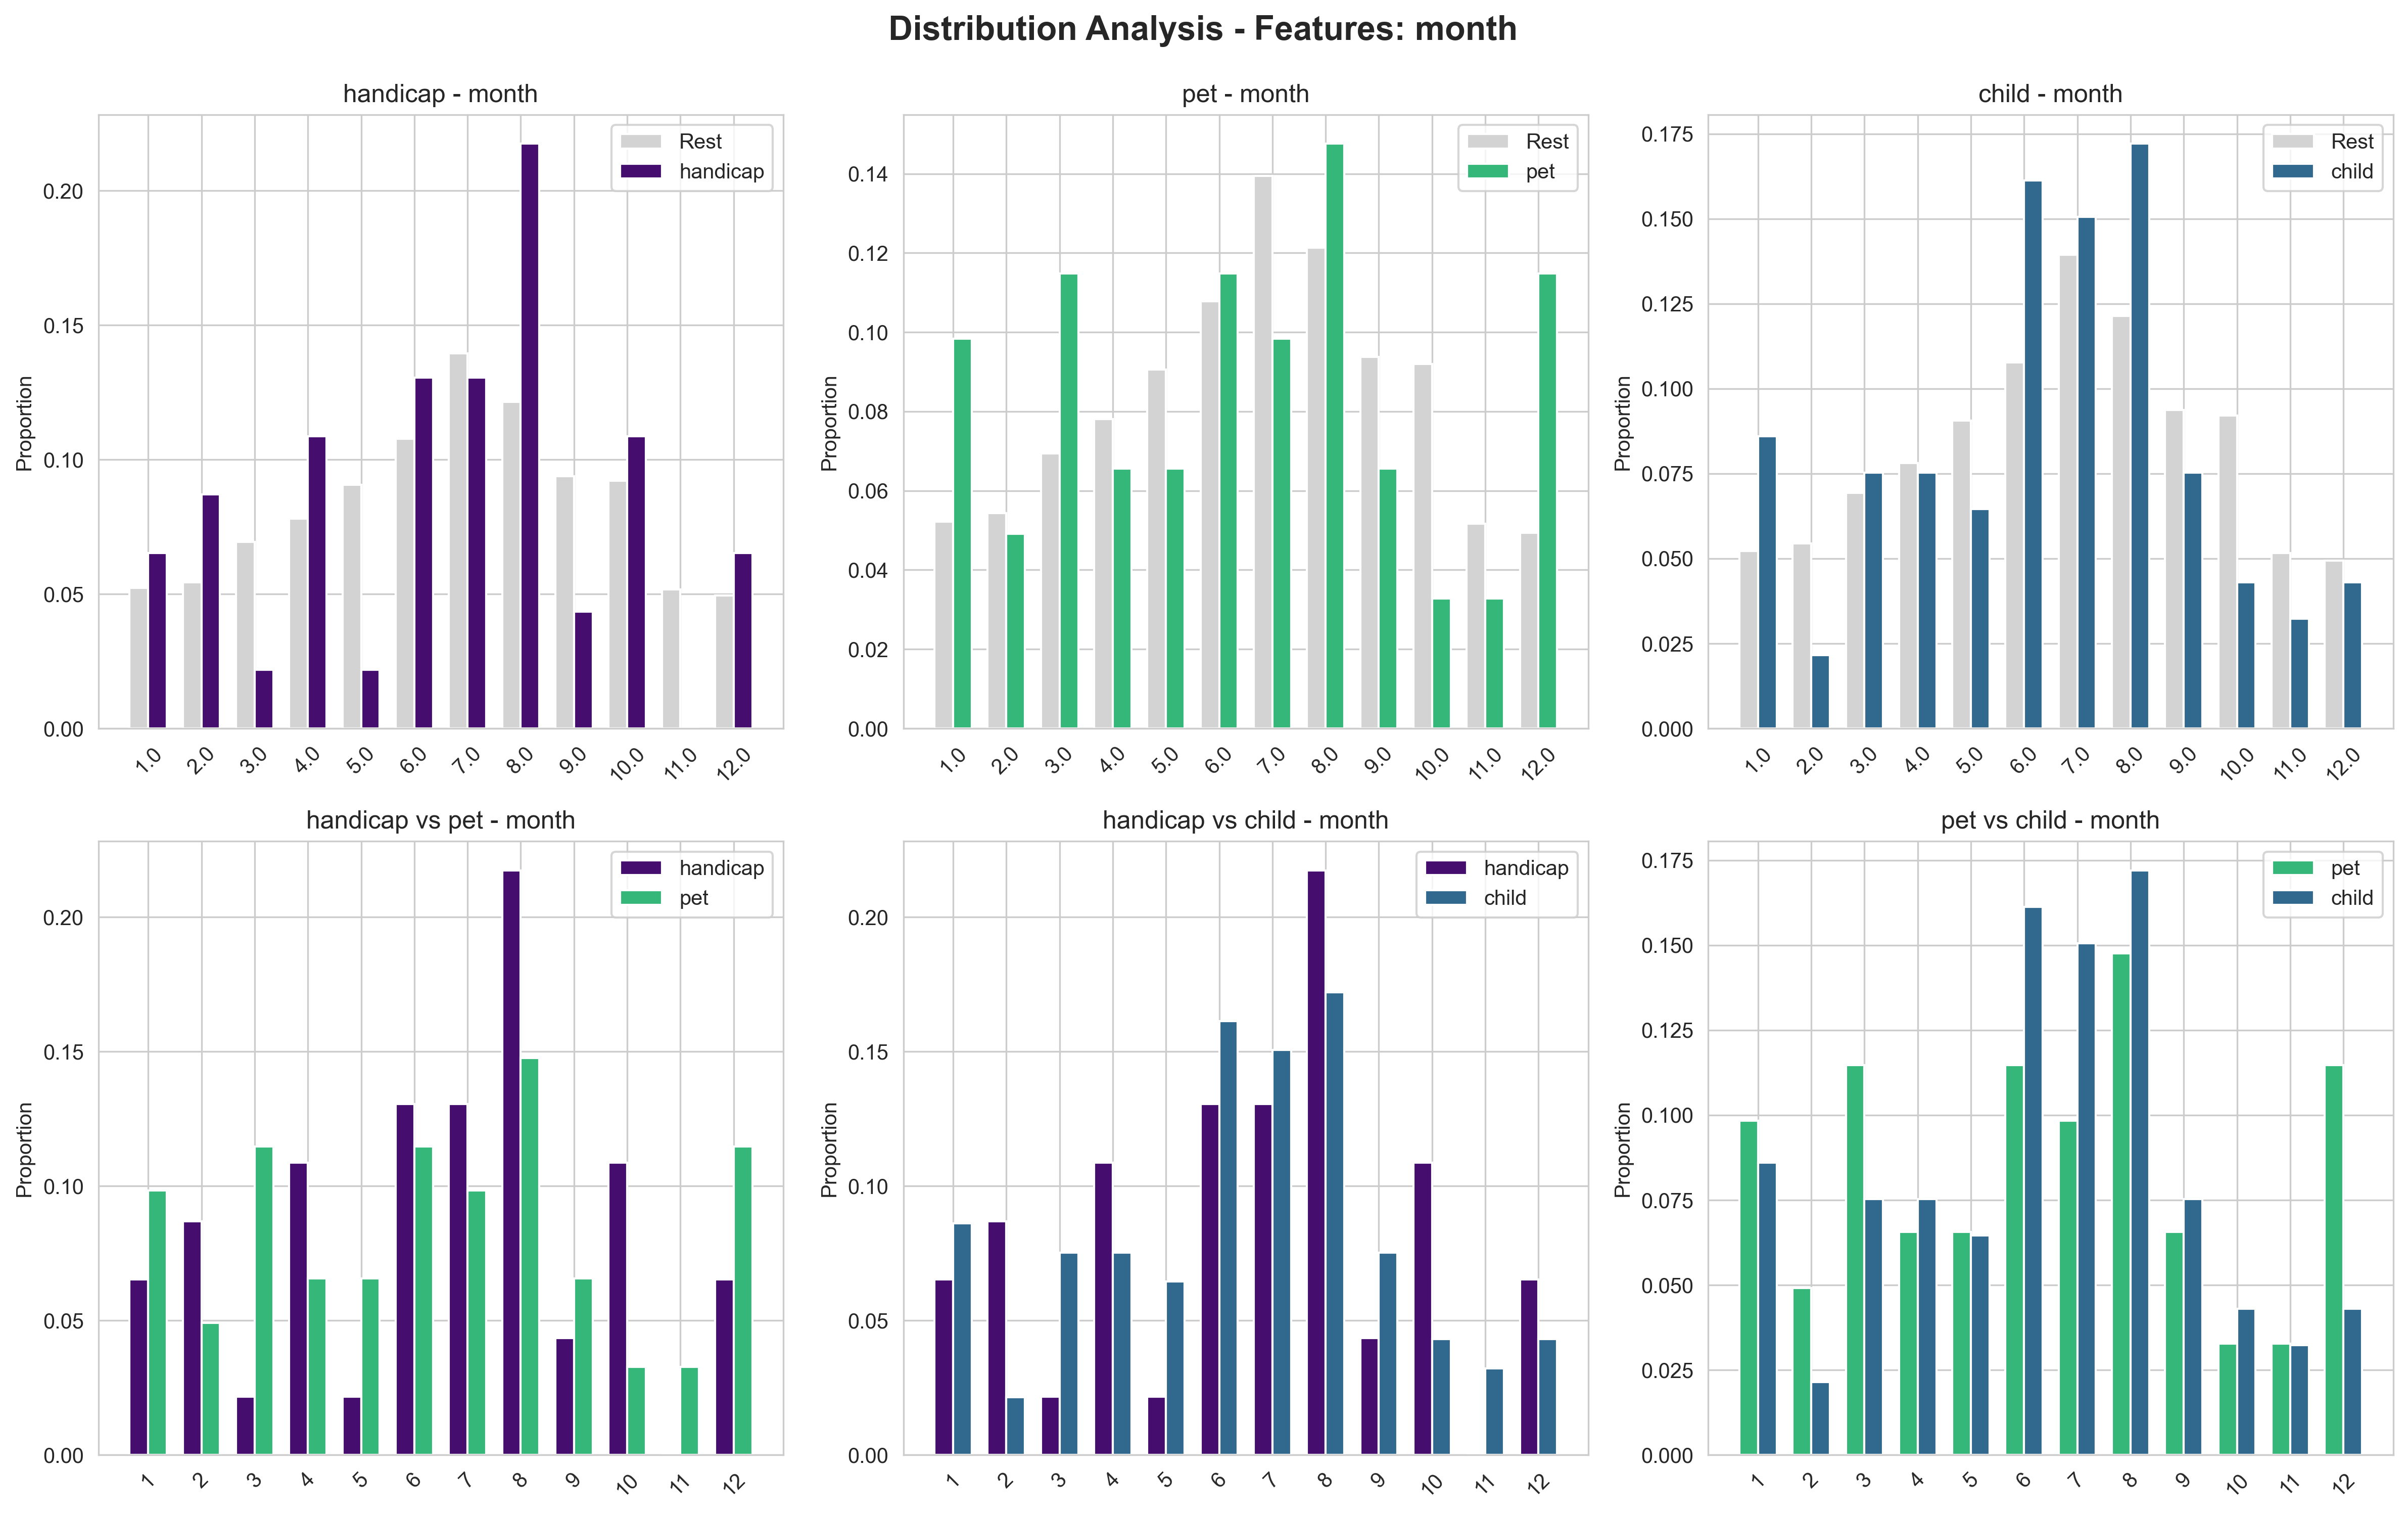

The file beside this chart, header and first rows:
comparison_type, category, category2, feature, feature_value, proportion_cat1, proportion_cat2, difference, kl_divergence, js_divergence, chi_square_distance, hellinger_distance
category_vs_rest, handicap, rest, month, 1.0, 0.0652, 0.0522, 0.013, 0.6629, 0.0524, 0.2879, 0.2472
category_vs_rest, handicap, rest, month, 2.0, 0.087, 0.0544, 0.0326, 0.6629, 0.0524, 0.2879, 0.2472
category_vs_rest, handicap, rest, month, 3.0, 0.0217, 0.0694, -0.0476, 0.6629, 0.0524, 0.2879, 0.2472
category_vs_rest, handicap, rest, month, 4.0, 0.1087, 0.0781, 0.0306, 0.6629, 0.0524, 0.2879, 0.2472
category_vs_rest, handicap, rest, month, 5.0, 0.0217, 0.0906, -0.0689, 0.6629, 0.0524, 0.2879, 0.2472
category_vs_rest, handicap, rest, month, 6.0, 0.1304, 0.1078, 0.0227, 0.6629, 0.0524, 0.2879, 0.2472
category_vs_rest, handicap, rest, month, 7.0, 0.1304, 0.1394, -0.009, 0.6629, 0.0524, 0.2879, 0.2472
category_vs_rest, handicap, rest, month, 8.0, 0.2174, 0.1213, 0.0961, 0.6629, 0.0524, 0.2879, 0.2472
category_vs_rest, handicap, rest, month, 9.0, 0.0435, 0.0938, -0.0503, 0.6629, 0.0524, 0.2879, 0.2472
category_vs_rest, handicap, rest, month, 10.0, 0.1087, 0.092, 0.0167, 0.6629, 0.0524, 0.2879, 0.2472
category_vs_rest, handicap, rest, month, 11.0, 0.0, 0.0517, -0.0517, 0.6629, 0.0524, 0.2879, 0.2472
category_vs_rest, handicap, rest, month, 12.0, 0.0652, 0.0494, 0.0158, 0.6629, 0.0524, 0.2879, 0.2472
category_vs_rest, pet, rest, month, 1.0, 0.0984, 0.0522, 0.0462, 0.1088, 0.0266, 0.2381, 0.164
category_vs_rest, pet, rest, month, 2.0, 0.0492, 0.0544, -0.0052, 0.1088, 0.0266, 0.2381, 0.164
category_vs_rest, pet, rest, month, 3.0, 0.1148, 0.0694, 0.0454, 0.1088, 0.0266, 0.2381, 0.164
category_vs_rest, pet, rest, month, 4.0, 0.0656, 0.0781, -0.0125, 0.1088, 0.0266, 0.2381, 0.164
category_vs_rest, pet, rest, month, 5.0, 0.0656, 0.0906, -0.025, 0.1088, 0.0266, 0.2381, 0.164
category_vs_rest, pet, rest, month, 6.0, 0.1148, 0.1078, 0.007, 0.1088, 0.0266, 0.2381, 0.164
category_vs_rest, pet, rest, month, 7.0, 0.0984, 0.1394, -0.041, 0.1088, 0.0266, 0.2381, 0.164
category_vs_rest, pet, rest, month, 8.0, 0.1475, 0.1213, 0.0262, 0.1088, 0.0266, 0.2381, 0.164
category_vs_rest, pet, rest, month, 9.0, 0.0656, 0.0938, -0.0282, 0.1088, 0.0266, 0.2381, 0.164
category_vs_rest, pet, rest, month, 10.0, 0.0328, 0.092, -0.0592, 0.1088, 0.0266, 0.2381, 0.164
category_vs_rest, pet, rest, month, 11.0, 0.0328, 0.0517, -0.0189, 0.1088, 0.0266, 0.2381, 0.164
category_vs_rest, pet, rest, month, 12.0, 0.1148, 0.0494, 0.0653, 0.1088, 0.0266, 0.2381, 0.164
category_vs_rest, child, rest, month, 1.0, 0.086, 0.0522, 0.0339, 0.0742, 0.0182, 0.1365, 0.1356
category_vs_rest, child, rest, month, 2.0, 0.0215, 0.0544, -0.0329, 0.0742, 0.0182, 0.1365, 0.1356
category_vs_rest, child, rest, month, 3.0, 0.0753, 0.0694, 0.0059, 0.0742, 0.0182, 0.1365, 0.1356
category_vs_rest, child, rest, month, 4.0, 0.0753, 0.0781, -0.0028, 0.0742, 0.0182, 0.1365, 0.1356
category_vs_rest, child, rest, month, 5.0, 0.0645, 0.0906, -0.0261, 0.0742, 0.0182, 0.1365, 0.1356
category_vs_rest, child, rest, month, 6.0, 0.1613, 0.1078, 0.0535, 0.0742, 0.0182, 0.1365, 0.1356
category_vs_rest, child, rest, month, 7.0, 0.1505, 0.1394, 0.0111, 0.0742, 0.0182, 0.1365, 0.1356
category_vs_rest, child, rest, month, 8.0, 0.172, 0.1213, 0.0507, 0.0742, 0.0182, 0.1365, 0.1356
category_vs_rest, child, rest, month, 9.0, 0.0753, 0.0938, -0.0185, 0.0742, 0.0182, 0.1365, 0.1356
category_vs_rest, child, rest, month, 10.0, 0.043, 0.092, -0.049, 0.0742, 0.0182, 0.1365, 0.1356
category_vs_rest, child, rest, month, 11.0, 0.0323, 0.0517, -0.0194, 0.0742, 0.0182, 0.1365, 0.1356
category_vs_rest, child, rest, month, 12.0, 0.043, 0.0494, -0.0064, 0.0742, 0.0182, 0.1365, 0.1356
category_vs_category, handicap, pet, month, 1.0, 0.0652, 0.0984, -0.0331, 0.5346, 0.0616, 0.4563, 0.2609
category_vs_category, handicap, pet, month, 2.0, 0.087, 0.0492, 0.0378, 0.5346, 0.0616, 0.4563, 0.2609
category_vs_category, handicap, pet, month, 3.0, 0.0217, 0.1148, -0.093, 0.5346, 0.0616, 0.4563, 0.2609
category_vs_category, handicap, pet, month, 4.0, 0.1087, 0.0656, 0.0431, 0.5346, 0.0616, 0.4563, 0.2609
category_vs_category, handicap, pet, month, 5.0, 0.0217, 0.0656, -0.0438, 0.5346, 0.0616, 0.4563, 0.2609
category_vs_category, handicap, pet, month, 6.0, 0.1304, 0.1148, 0.0157, 0.5346, 0.0616, 0.4563, 0.2609
category_vs_category, handicap, pet, month, 7.0, 0.1304, 0.0984, 0.0321, 0.5346, 0.0616, 0.4563, 0.2609
category_vs_category, handicap, pet, month, 8.0, 0.2174, 0.1475, 0.0699, 0.5346, 0.0616, 0.4563, 0.2609
category_vs_category, handicap, pet, month, 9.0, 0.0435, 0.0656, -0.0221, 0.5346, 0.0616, 0.4563, 0.2609
category_vs_category, handicap, pet, month, 10.0, 0.1087, 0.0328, 0.0759, 0.5346, 0.0616, 0.4563, 0.2609
category_vs_category, handicap, pet, month, 11.0, 0.0, 0.0328, -0.0328, 0.5346, 0.0616, 0.4563, 0.2609
category_vs_category, handicap, pet, month, 12.0, 0.0652, 0.1148, -0.0495, 0.5346, 0.0616, 0.4563, 0.2609
category_vs_category, handicap, child, month, 1.0, 0.0652, 0.086, -0.0208, 0.4811, 0.0505, 0.4635, 0.2375
category_vs_category, handicap, child, month, 2.0, 0.087, 0.0215, 0.0655, 0.4811, 0.0505, 0.4635, 0.2375
category_vs_category, handicap, child, month, 3.0, 0.0217, 0.0753, -0.0535, 0.4811, 0.0505, 0.4635, 0.2375
category_vs_category, handicap, child, month, 4.0, 0.1087, 0.0753, 0.0334, 0.4811, 0.0505, 0.4635, 0.2375
category_vs_category, handicap, child, month, 5.0, 0.0217, 0.0645, -0.0428, 0.4811, 0.0505, 0.4635, 0.2375
category_vs_category, handicap, child, month, 6.0, 0.1304, 0.1613, -0.0309, 0.4811, 0.0505, 0.4635, 0.2375
category_vs_category, handicap, child, month, 7.0, 0.1304, 0.1505, -0.0201, 0.4811, 0.0505, 0.4635, 0.2375
category_vs_category, handicap, child, month, 8.0, 0.2174, 0.172, 0.0453, 0.4811, 0.0505, 0.4635, 0.2375
category_vs_category, handicap, child, month, 9.0, 0.0435, 0.0753, -0.0318, 0.4811, 0.0505, 0.4635, 0.2375
category_vs_category, handicap, child, month, 10.0, 0.1087, 0.043, 0.0657, 0.4811, 0.0505, 0.4635, 0.2375
category_vs_category, handicap, child, month, 11.0, 0.0, 0.0323, -0.0323, 0.4811, 0.0505, 0.4635, 0.2375
category_vs_category, handicap, child, month, 12.0, 0.0652, 0.043, 0.0222, 0.4811, 0.0505, 0.4635, 0.2375
... 12 more rows
